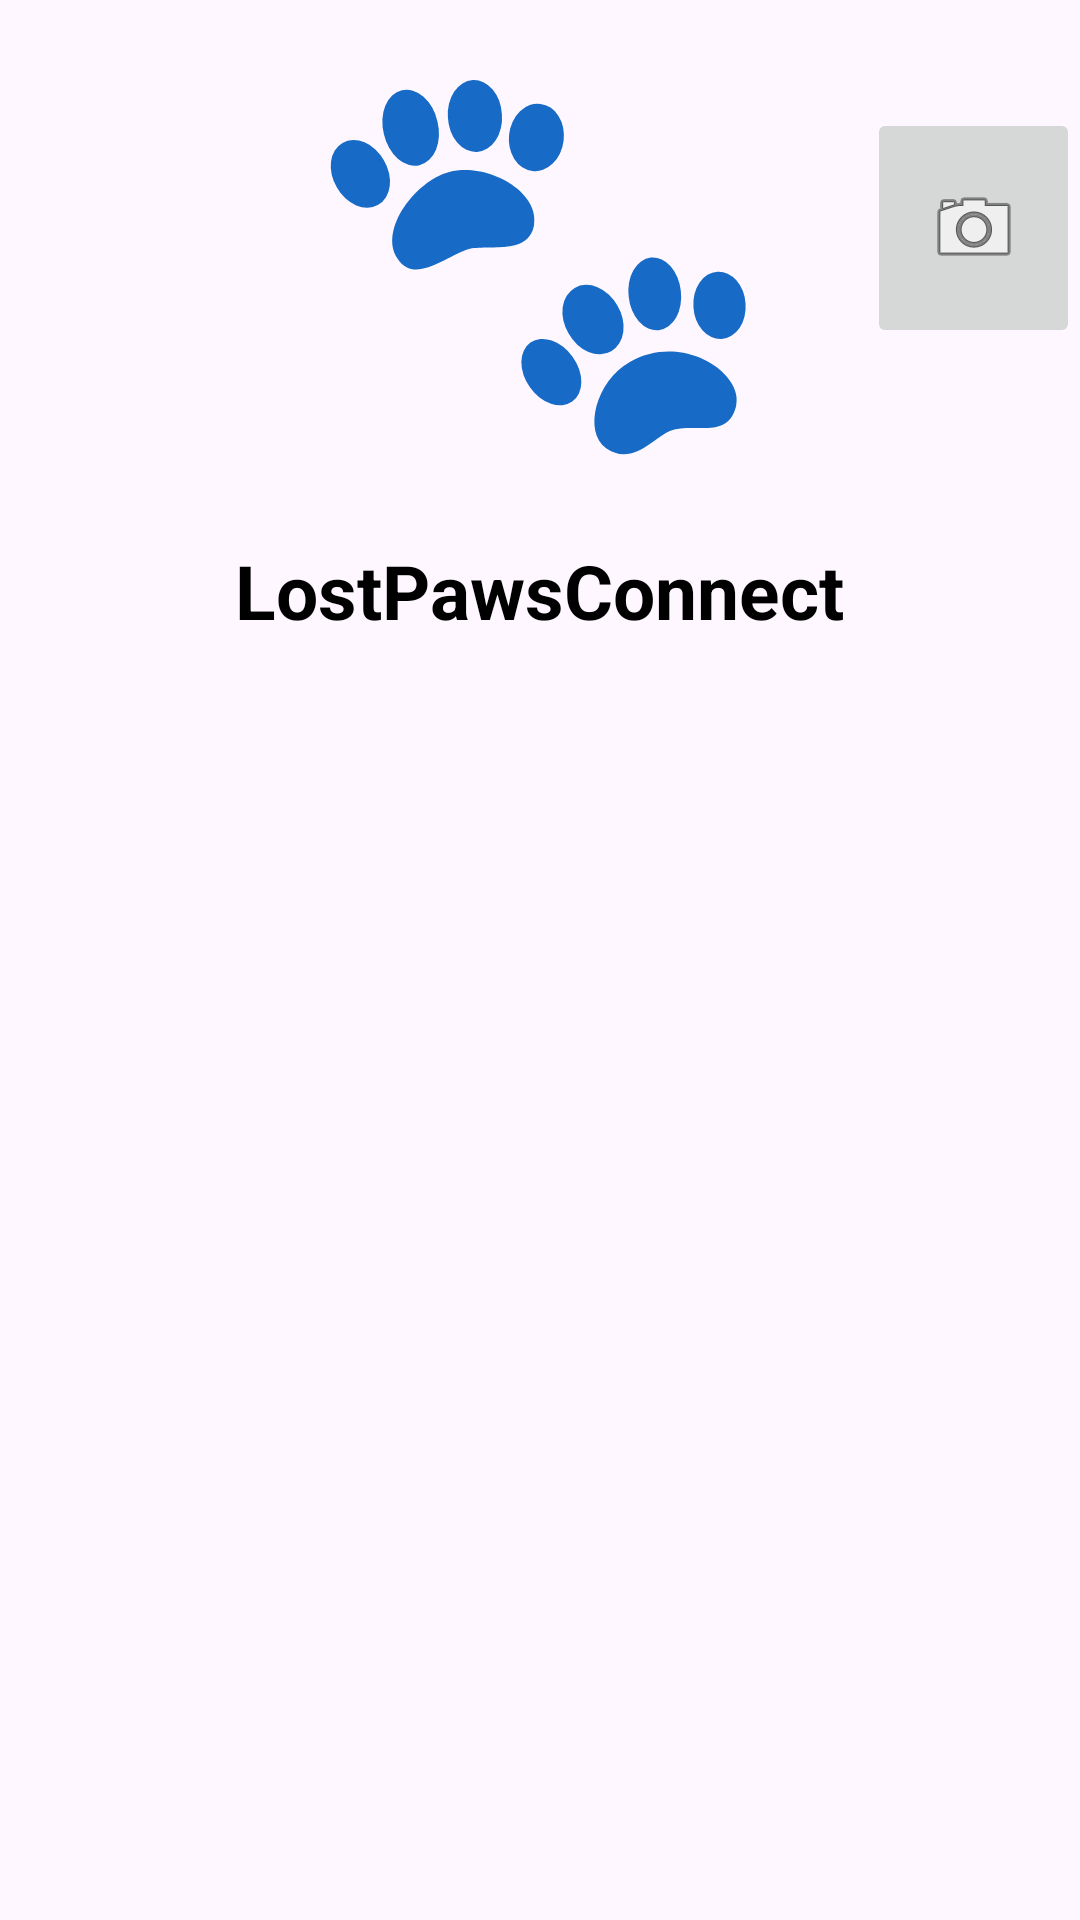

Reconstruct the res/layout file that produces this screen, plus the resources it refers to.
<!-- AndroidManifest.xml: application theme Theme.DogMobileApp -->
<!-- res/layout/fragment_home.xml -->
<?xml version="1.0" encoding="utf-8"?>
<androidx.coordinatorlayout.widget.CoordinatorLayout xmlns:android="http://schemas.android.com/apk/res/android"
    xmlns:app="http://schemas.android.com/apk/res-auto"
    android:layout_width="match_parent"
    android:layout_height="match_parent">

    <RelativeLayout
        android:layout_width="match_parent"
        android:layout_height="match_parent">

        <ImageView
            android:id="@+id/imgLogo"
            android:layout_width="150dp"
            android:layout_height="150dp"
            android:layout_alignParentTop="true"
            android:layout_centerHorizontal="true"
            android:layout_marginTop="10dp"
            android:src="@drawable/paw_prints" />

        <TextView

            android:layout_width="wrap_content"
            android:layout_height="wrap_content"
            android:layout_below="@+id/imgLogo"
            android:layout_centerHorizontal="true"
            android:layout_marginTop="20dp"
            android:text="LostPawsConnect"
            android:textColor="@color/black"
            android:textSize="25sp"
            android:textStyle="bold" />

        <androidx.recyclerview.widget.RecyclerView
            android:id="@+id/recycler"
            android:layout_width="match_parent"
            android:layout_height="378dp"
            android:layout_alignParentBottom="true"
            android:layout_marginBottom="0dp" />

        <ImageButton
            android:id="@+id/imgSearch"
            android:layout_width="80dp"
            android:layout_height="80dp"
            android:layout_alignBottom="@+id/imgLogo"
            android:layout_marginStart="34dp"
            android:layout_marginBottom="44dp"
            android:layout_toEndOf="@+id/imgLogo"
            app:srcCompat="@android:drawable/ic_menu_camera" />
    </RelativeLayout>

</androidx.coordinatorlayout.widget.CoordinatorLayout>
<!-- resources referenced by this layout -->
<resources>
  <!-- drawable paw_prints (drawable) -->
  <vector android:height="24dp" android:viewportHeight="128"
      android:viewportWidth="128" android:width="24dp" xmlns:android="http://schemas.android.com/apk/res/android">
      <path android:fillColor="#176bc6" android:pathData="M89.23,75.87a10.19,7.46 83.79,1 0,14.83 -1.61a10.19,7.46 83.79,1 0,-14.83 1.61z"/>
      <path android:fillColor="#176bc6" android:pathData="M37.8,24.92a10.06,7.7 86.56,1 0,15.37 -0.92a10.06,7.7 86.56,1 0,-15.37 0.92z"/>
      <path android:fillColor="#176bc6" android:pathData="M61.82,40.09a9.6,7.7 96.87,1 0,2.3 -19.06a9.6,7.7 96.87,1 0,-2.3 19.06z"/>
      <path android:fillColor="#176bc6" android:pathData="M19.59,29.59a10.74,7.83 76.76,1 0,15.24 -3.59a10.74,7.83 76.76,1 0,-15.24 3.59z"/>
      <path android:fillColor="#176bc6" android:pathData="M89.66,94.36c15.11,-8.45 32.4,3.47 30.13,12.58c-2.44,9.76 -11.73,4.5 -18.68,7.04c-4.27,1.56 -10.79,10.32 -18.3,4.97c-6.55,-4.67 -3.01,-19.08 6.85,-24.59z"/>
      <path android:fillColor="#176bc6" android:pathData="M38.16,40.41c10.8,-2.83 25.86,5.56 24.14,15.13c-1.62,9.01 -14.14,5.08 -19.22,6.97c-6.62,2.46 -14.92,9.71 -19.64,2.46c-5.32,-8.19 5.24,-22.07 14.72,-24.56z"/>
      <path android:fillColor="#176bc6" android:pathData="M6.23,44.78a9.95,7.71 60,1 0,13.35 -7.71a9.95,7.71 60,1 0,-13.35 7.71z"/>
      <path android:fillColor="#176bc6" android:pathData="M72.14,86.36a10.19,8.01 60,1 0,13.87 -8.01a10.19,8.01 60,1 0,-13.87 8.01z"/>
      <path android:fillColor="#176bc6" android:pathData="M61.14,101.62a10.19,7.46 54.65,1 0,12.17 -8.63a10.19,7.46 54.65,1 0,-12.17 8.63z"/>
      <path android:fillColor="#176bc6" android:pathData="M107.64,78.78a9.46,7.43 86.47,1 0,14.83 -0.92a9.46,7.43 86.47,1 0,-14.83 0.92z"/>
  </vector>
  <style name="Theme.DogMobileApp" parent="Base.Theme.DogMobileApp" />
  <style name="Base.Theme.DogMobileApp" parent="Theme.Material3.DayNight.NoActionBar">
          
          
      </style>
  <!-- not gathered from this repository: default colours our renderer supplied (Android Studio template values) -->
  <color name="black">#FF000000</color>
</resources>
